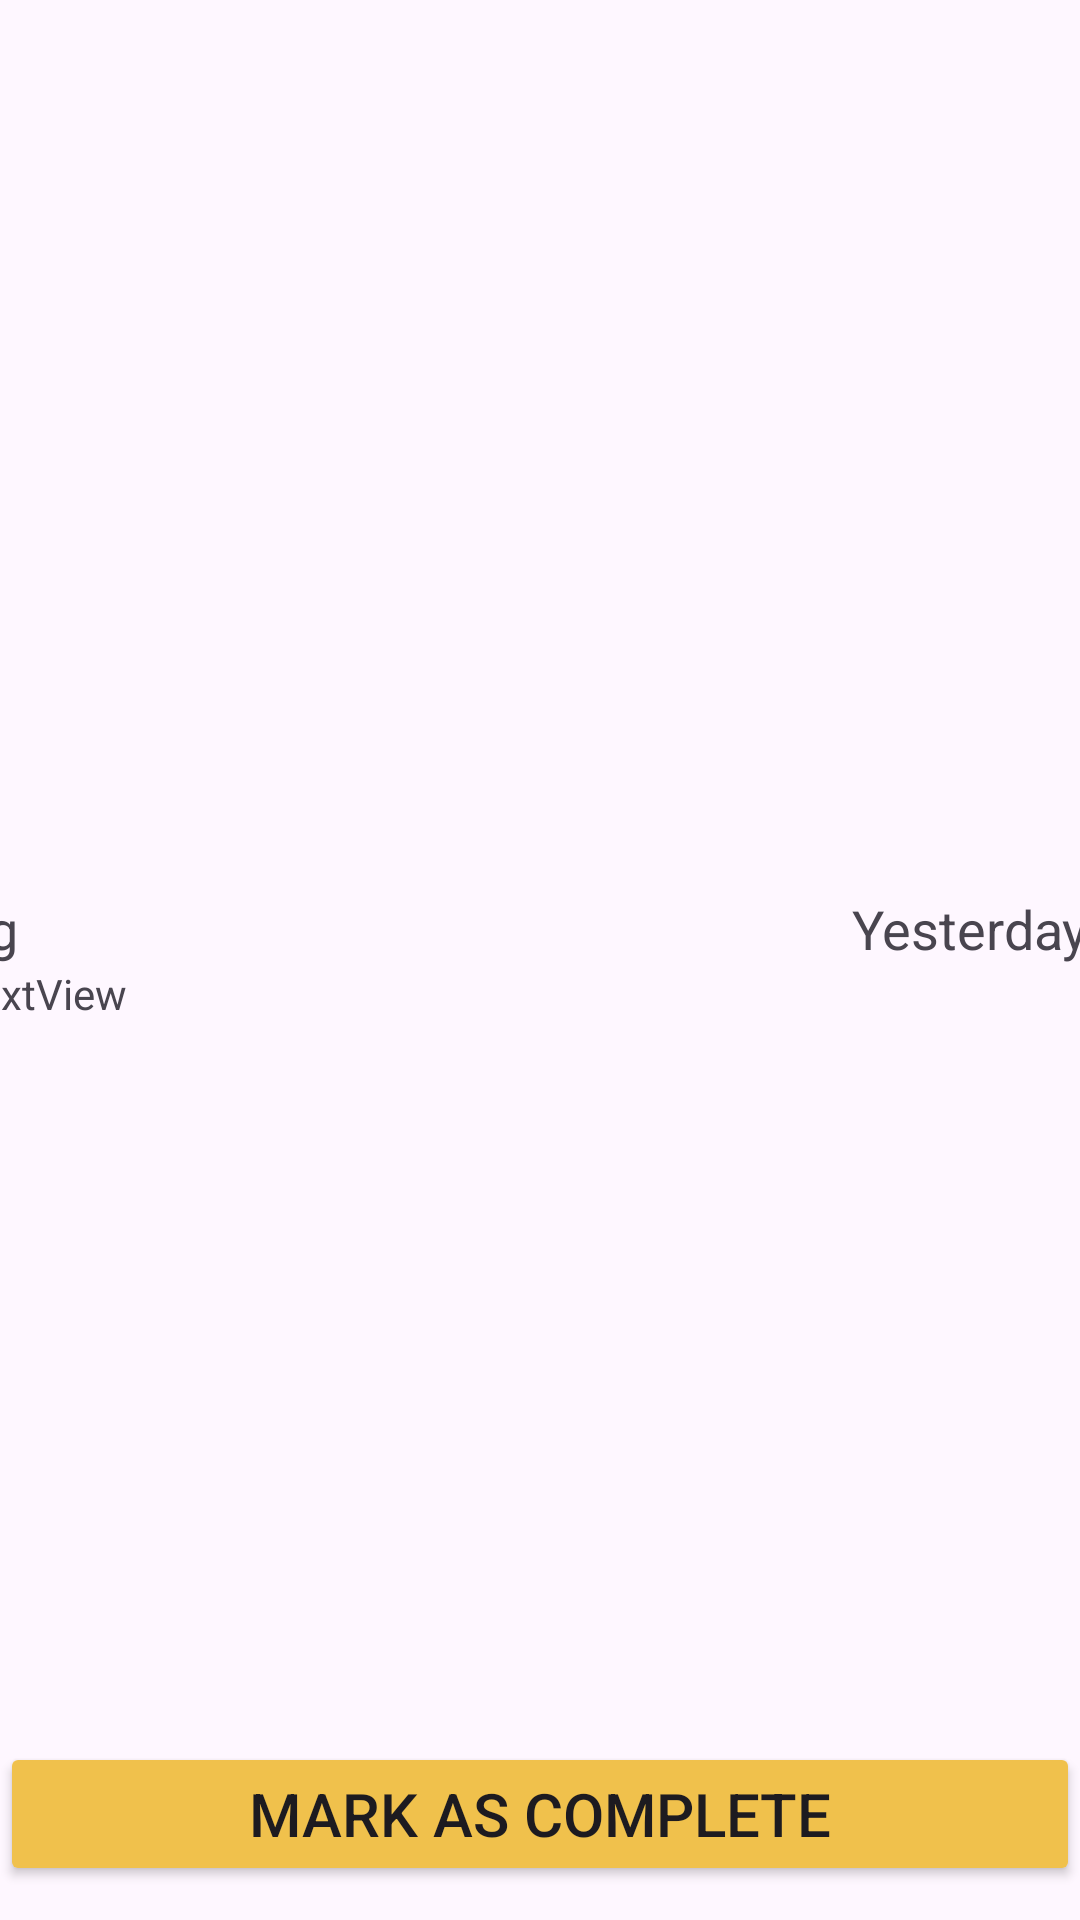

The Android layout XML behind this screen, and the referenced resources:
<!-- AndroidManifest.xml: application theme Theme.ToApp_RecyclerView -->
<!-- res/layout/activity_details.xml -->
<?xml version="1.0" encoding="utf-8"?>
<androidx.constraintlayout.widget.ConstraintLayout xmlns:android="http://schemas.android.com/apk/res/android"
    xmlns:app="http://schemas.android.com/apk/res-auto"
    xmlns:tools="http://schemas.android.com/tools"
    android:layout_width="match_parent"
    android:layout_height="match_parent"
    tools:context=".DetailsActivity">

    <ImageView
        android:id="@+id/imageIcon"
        android:layout_width="match_parent"
        android:layout_height="300dp"
        android:scaleType="fitXY"
        app:layout_constraintBottom_toTopOf="@+id/textView"
        app:layout_constraintEnd_toEndOf="parent"
        app:layout_constraintStart_toStartOf="parent"
        app:layout_constraintTop_toTopOf="parent"
        tools:srcCompat="@tools:sample/avatars" />

    <TextView
        android:id="@+id/textView"
        android:layout_width="125dp"
        android:layout_height="wrap_content"
        android:layout_marginStart="16dp"
        android:layout_marginTop="17dp"
        android:layout_marginEnd="19dp"
        android:text="jog"
        android:textSize="18sp"
        app:layout_constraintBottom_toTopOf="@+id/textView3"
        app:layout_constraintEnd_toStartOf="@+id/textView2"
        app:layout_constraintStart_toStartOf="parent"
        app:layout_constraintTop_toBottomOf="@+id/imageIcon" />

    <TextView
        android:id="@+id/textView2"
        android:layout_width="106dp"
        android:layout_height="wrap_content"
        android:layout_marginStart="159dp"
        android:layout_marginTop="17dp"
        android:layout_marginEnd="5dp"
        android:text="Yesterday"
        android:textSize="18sp"
        app:layout_constraintBottom_toTopOf="@+id/textView3"
        app:layout_constraintEnd_toEndOf="parent"
        app:layout_constraintStart_toEndOf="@+id/textView"
        app:layout_constraintTop_toBottomOf="@+id/imageIcon" />

    <TextView
        android:id="@+id/textView3"
        android:layout_width="390dp"
        android:layout_height="199dp"
        android:layout_marginBottom="40dp"
        android:text="TextView"
        app:layout_constraintBottom_toTopOf="@+id/button"
        app:layout_constraintEnd_toEndOf="parent"
        app:layout_constraintStart_toStartOf="parent"
        app:layout_constraintTop_toBottomOf="@+id/textView" />

    <Button
        android:id="@+id/button"
        android:layout_width="match_parent"
        android:layout_height="wrap_content"
        android:layout_marginTop="20dp"
        android:layout_marginBottom="31dp"
        android:backgroundTint="@color/brown"
        android:text="mark as complete"
        android:textSize="20sp"
        app:layout_constraintBottom_toBottomOf="parent"
        app:layout_constraintEnd_toEndOf="parent"
        app:layout_constraintStart_toStartOf="parent"
        app:layout_constraintTop_toBottomOf="@+id/textView3" />


</androidx.constraintlayout.widget.ConstraintLayout>
<!-- resources referenced by this layout -->
<resources>
  <color name="brown">#F0C14C</color>
  <style name="Theme.ToApp_RecyclerView" parent="Base.Theme.ToApp_RecyclerView" />
  <style name="Base.Theme.ToApp_RecyclerView" parent="Theme.Material3.DayNight.NoActionBar">
          
          
          <item name="android:colorPrimaryDark">@color/brown</item>
      </style>
</resources>
